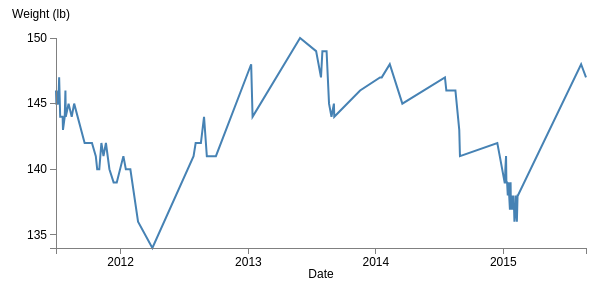
D3 v3 page, settled after 360 driven frames (6 s of simulated time); the page loaded 1 data file(s).



// Set the dimensions of the canvas / graph
var margin = {top: 30, right: 20, bottom: 30, left: 50},
    width = 600 - margin.left - margin.right,
    height = 270 - margin.top - margin.bottom;

// Parse the date / time
var parseDate = d3.time.format("%m/%d/%Y").parse;

// Set the ranges
var x = d3.time.scale().range([0, width]);
var y = d3.scale.linear().range([height, 0]);

// Define the axes
var xAxis = d3.svg.axis().scale(x)
    .orient("bottom").ticks(5);

var yAxis = d3.svg.axis().scale(y)
    .orient("left").ticks(5);

// Define the line
var valueline = d3.svg.line()
    .x(function(d) { return x(d.date); })
    .y(function(d) { return y(d.weight); });
    
// Adds the svg canvas
var svg = d3.select("body")
    .append("svg")
        .attr("width", width + margin.left + margin.right)
        .attr("height", height + margin.top + margin.bottom)
    .append("g")
        .attr("transform", 
              "translate(" + margin.left + "," + margin.top + ")");

    // Get the data
    d3.csv("data.csv", function(error, data) {
    data.forEach(function(d) {
        d.date = parseDate(d.date);
        d.weight = +d.weight;
    });

    // Scale the range of the data
    x.domain(d3.extent(data, function(d) { return d.date; }));
    y.domain(d3.extent(data, function(d) { return d.weight; }));

    // Add the valueline path.
    svg.append("path")
        .attr("class", "line")
        .attr("d", valueline(data));

    // Add the X Axis
    svg.append("g")
        .attr("class", "x axis")
        .attr("transform", "translate(0," + height + ")")
        .call(xAxis);

    svg.append("text")             // text label for the x axis
        .attr("x", width / 2 )
        .attr("y",  height + margin.bottom)
        .style("text-anchor", "middle")
        .text("Date");
        
    // Add the Y Axis
    svg.append("g")
        .attr("class", "y axis")
        .call(yAxis);
        
    svg.append("text")
     .attr("y", margin.top - 50)
     .attr("x", margin.left - 65 )
     .style("text-anchor", "middle")
     .text("Weight (lb)");

});



### data: data.csv
date, weight
6/30/2011, 146
7/1/2011, 145
7/5/2011, 145
7/6/2011, 146
7/7/2011, 145
7/9/2011, 147
7/11/2011, 145
7/12/2011, 144
7/14/2011, 144
7/15/2011, 144
7/19/2011, 144
7/20/2011, 143
7/25/2011, 144
7/27/2011, 146
7/28/2011, 144
8/5/2011, 145
8/14/2011, 144
8/21/2011, 145
9/20/2011, 142
10/11/2011, 142
10/22/2011, 141
10/26/2011, 140
10/30/2011, 140
11/1/2011, 140
11/7/2011, 142
11/13/2011, 141
11/20/2011, 142
11/30/2011, 140
12/12/2011, 139
12/21/2011, 139
1/9/2012, 141
1/16/2012, 140
1/22/2012, 140
1/26/2012, 140
1/29/2012, 140
2/20/2012, 136
4/1/2012, 134
7/28/2012, 141
8/3/2012, 142
8/18/2012, 142
8/27/2012, 144
9/4/2012, 141
9/30/2012, 141
1/9/2013, 148
1/13/2013, 144
5/29/2013, 150
7/14/2013, 149
7/28/2013, 147
8/1/2013, 149
8/13/2013, 149
8/20/2013, 145
8/27/2013, 144
9/3/2013, 145
9/4/2013, 144
11/17/2013, 146
1/13/2014, 147
1/18/2014, 147
2/10/2014, 148
3/18/2014, 145
7/18/2014, 147
... 36 more rows